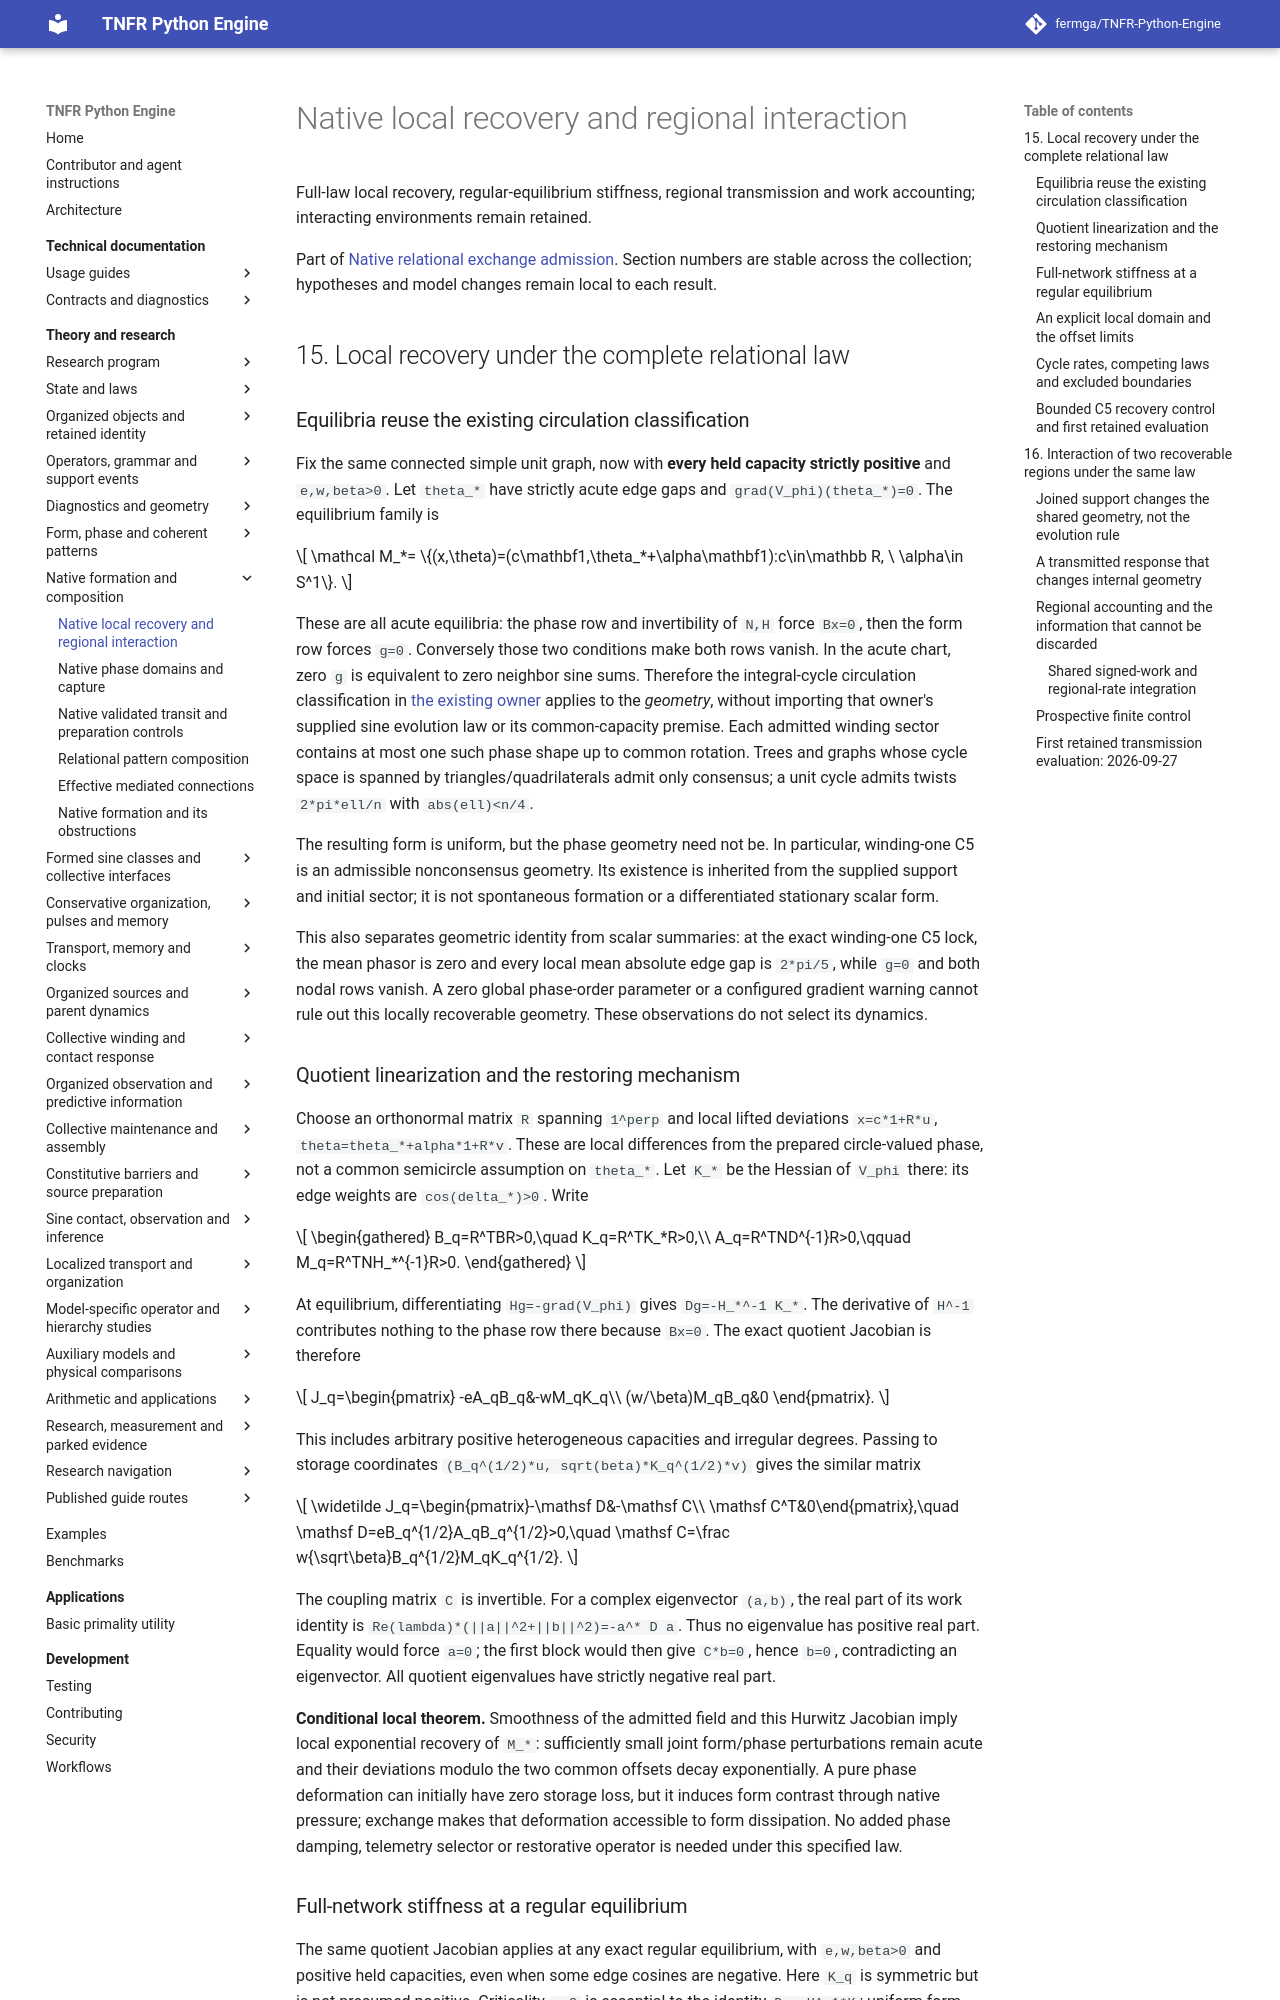

repository: fermga/TNFR-Python-Engine · page: theory/nodal/RELATIONAL_RECOVERY_AND_INTERACTION/index.html · generator: mkdocs

# Native local recovery and regional interaction

Full-law local recovery, regular-equilibrium stiffness, regional transmission and work accounting; interacting environments remain retained.

Part of [Native relational exchange admission](RELATIONAL_EXCHANGE_ADMISSION.md). Section numbers are stable across the collection; hypotheses and model changes remain local to each result.

## 15. Local recovery under the complete relational law

<a id="relational-local-recovery"></a>

### Equilibria reuse the existing circulation classification

Fix the same connected simple unit graph, now with **every held capacity
strictly positive** and `e,w,beta>0`. Let `theta_*` have strictly acute edge
gaps and `grad(V_phi)(theta_*)=0`. The equilibrium family is

\[
\mathcal M_*=
\{(x,\theta)=(c\mathbf1,\theta_*+\alpha\mathbf1):c\in\mathbb R,
\ \alpha\in S^1\}.
\]

These are all acute equilibria: the phase row and invertibility of `N,H`
force `Bx=0`, then the form row forces `g=0`. Conversely those two conditions
make both rows vanish. In the acute chart, zero `g` is equivalent to zero
neighbor sine sums. Therefore the integral-cycle circulation classification
in [the existing owner](FORCED_PHASE_LOCKING.md#30-acute-phase-locks-are-circulation-states-with-integral-cycle-periods)
applies to the *geometry*, without importing that owner's supplied sine
evolution law or its common-capacity premise. Each admitted winding sector
contains at most one such phase shape up to common rotation. Trees and
graphs whose cycle space is spanned by triangles/quadrilaterals admit only
consensus; a unit cycle admits twists `2*pi*ell/n` with `abs(ell)<n/4`.

The resulting form is uniform, but the phase geometry need not be. In
particular, winding-one C5 is an admissible nonconsensus geometry. Its
existence is inherited from the supplied support and initial sector; it is
not spontaneous formation or a differentiated stationary scalar form.

This also separates geometric identity from scalar summaries: at the exact
winding-one C5 lock, the mean phasor is zero and every local mean absolute
edge gap is `2*pi/5`, while `g=0` and both nodal rows vanish. A zero global
phase-order parameter or a configured gradient warning cannot rule out this
locally recoverable geometry. These observations do not select its dynamics.

### Quotient linearization and the restoring mechanism

Choose an orthonormal matrix `R` spanning `1^perp` and local lifted deviations
`x=c*1+R*u`, `theta=theta_*+alpha*1+R*v`. These are local differences from
the prepared circle-valued phase, not a common semicircle assumption on
`theta_*`. Let `K_*` be the Hessian of `V_phi` there: its edge weights are
`cos(delta_*)>0`. Write

\[
\begin{gathered}
B_q=R^TBR>0,\quad K_q=R^TK_*R>0,\\
A_q=R^TND^{-1}R>0,\qquad M_q=R^TNH_*^{-1}R>0.
\end{gathered}
\]

At equilibrium, differentiating `Hg=-grad(V_phi)` gives
`Dg=-H_*^-1 K_*`. The derivative of `H^-1` contributes nothing to the phase
row there because `Bx=0`. The exact quotient Jacobian is therefore

\[
J_q=\begin{pmatrix}
-eA_qB_q&-wM_qK_q\\
(w/\beta)M_qB_q&0
\end{pmatrix}.
\]

This includes arbitrary positive heterogeneous capacities and irregular
degrees. Passing to storage coordinates
`(B_q^(1/2)*u, sqrt(beta)*K_q^(1/2)*v)` gives the similar matrix

\[
\widetilde J_q=\begin{pmatrix}-\mathsf D&-\mathsf C\\
\mathsf C^T&0\end{pmatrix},\quad
\mathsf D=eB_q^{1/2}A_qB_q^{1/2}>0,\quad
\mathsf C=\frac w{\sqrt\beta}B_q^{1/2}M_qK_q^{1/2}.
\]

The coupling matrix `C` is invertible. For a complex eigenvector `(a,b)`,
the real part of its work identity is
`Re(lambda)*(||a||^2+||b||^2)=-a^* D a`. Thus no eigenvalue has positive
real part. Equality would force `a=0`; the first block would then give
`C*b=0`, hence `b=0`, contradicting an eigenvector. All quotient eigenvalues
have strictly negative real part.

**Conditional local theorem.** Smoothness of the admitted field and this
Hurwitz Jacobian imply local exponential recovery of `M_*`: sufficiently
small joint form/phase perturbations remain acute and their deviations
modulo the two common offsets decay exponentially. A pure phase deformation
can initially have zero storage loss, but it induces form contrast through
native pressure; exchange makes that deformation accessible to form
dissipation. No added phase damping, telemetry selector or restorative
operator is needed under this specified law.

<a id="regular-equilibrium-stiffness"></a>
